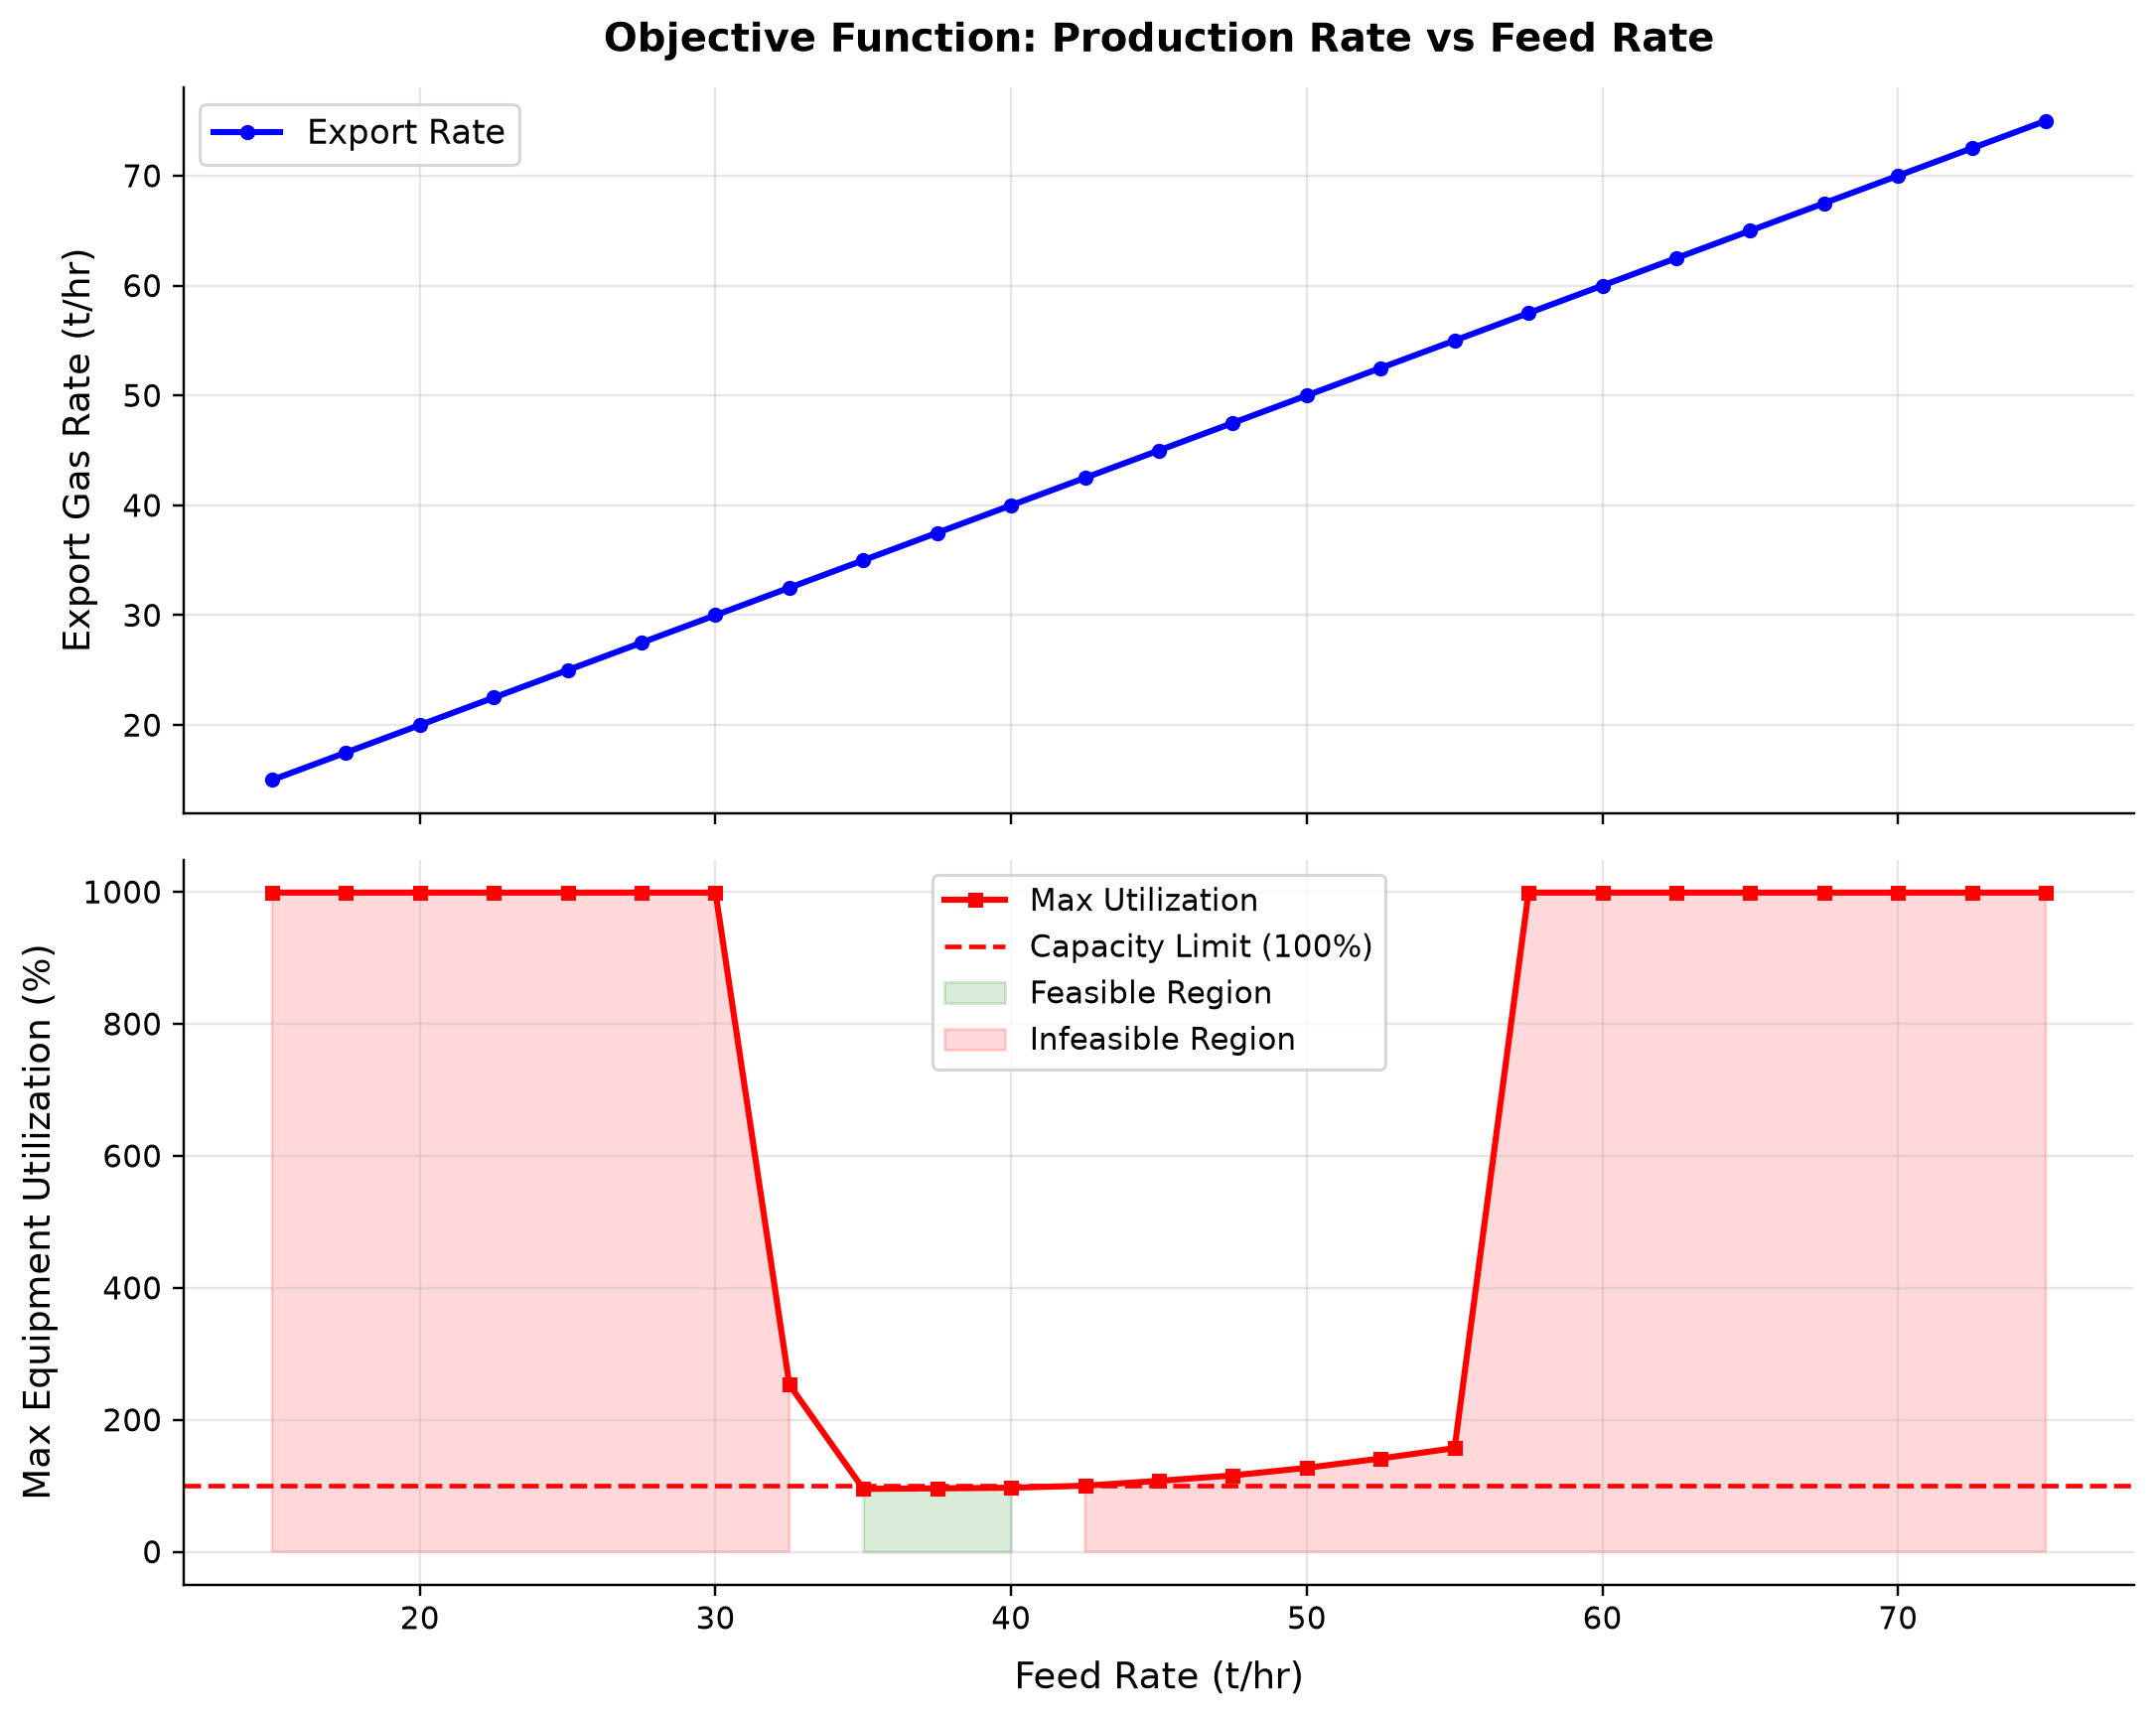

The table this chart was drawn from, first rows:
panel, series, point, x_label, y_label, x, y, finite
1, Export Rate, 0, , Export Gas Rate (t/hr), 15.0, 15, True
1, Export Rate, 1, , Export Gas Rate (t/hr), 17.5, 17.5, True
1, Export Rate, 2, , Export Gas Rate (t/hr), 20.0, 20, True
1, Export Rate, 3, , Export Gas Rate (t/hr), 22.5, 22.5, True
1, Export Rate, 4, , Export Gas Rate (t/hr), 25.0, 25.0, True
1, Export Rate, 5, , Export Gas Rate (t/hr), 27.5, 27.5, True
1, Export Rate, 6, , Export Gas Rate (t/hr), 30.0, 30, True
1, Export Rate, 7, , Export Gas Rate (t/hr), 32.5, 32.5, True
1, Export Rate, 8, , Export Gas Rate (t/hr), 35.0, 35, True
1, Export Rate, 9, , Export Gas Rate (t/hr), 37.5, 37.5, True
1, Export Rate, 10, , Export Gas Rate (t/hr), 40.0, 40, True
1, Export Rate, 11, , Export Gas Rate (t/hr), 42.5, 42.5, True
1, Export Rate, 12, , Export Gas Rate (t/hr), 45.0, 45, True
1, Export Rate, 13, , Export Gas Rate (t/hr), 47.5, 47.5, True
1, Export Rate, 14, , Export Gas Rate (t/hr), 50.0, 50.0, True
1, Export Rate, 15, , Export Gas Rate (t/hr), 52.5, 52.5, True
1, Export Rate, 16, , Export Gas Rate (t/hr), 55.0, 55, True
1, Export Rate, 17, , Export Gas Rate (t/hr), 57.5, 57.5, True
1, Export Rate, 18, , Export Gas Rate (t/hr), 60.0, 60, True
1, Export Rate, 19, , Export Gas Rate (t/hr), 62.5, 62.5, True
1, Export Rate, 20, , Export Gas Rate (t/hr), 65.0, 65, True
1, Export Rate, 21, , Export Gas Rate (t/hr), 67.5, 67.5, True
1, Export Rate, 22, , Export Gas Rate (t/hr), 70.0, 70, True
1, Export Rate, 23, , Export Gas Rate (t/hr), 72.5, 72.5, True
1, Export Rate, 24, , Export Gas Rate (t/hr), 75.0, 75, True
2, Max Utilization, 0, Feed Rate (t/hr), Max Equipment Utilization (%), 15.0, 999.0, True
2, Max Utilization, 1, Feed Rate (t/hr), Max Equipment Utilization (%), 17.5, 999.0, True
2, Max Utilization, 2, Feed Rate (t/hr), Max Equipment Utilization (%), 20.0, 999.0, True
2, Max Utilization, 3, Feed Rate (t/hr), Max Equipment Utilization (%), 22.5, 999.0, True
2, Max Utilization, 4, Feed Rate (t/hr), Max Equipment Utilization (%), 25.0, 999.0, True
2, Max Utilization, 5, Feed Rate (t/hr), Max Equipment Utilization (%), 27.5, 999.0, True
2, Max Utilization, 6, Feed Rate (t/hr), Max Equipment Utilization (%), 30.0, 999.0, True
2, Max Utilization, 7, Feed Rate (t/hr), Max Equipment Utilization (%), 32.5, 253.1, True
2, Max Utilization, 8, Feed Rate (t/hr), Max Equipment Utilization (%), 35.0, 95.3, True
2, Max Utilization, 9, Feed Rate (t/hr), Max Equipment Utilization (%), 37.5, 96.11, True
2, Max Utilization, 10, Feed Rate (t/hr), Max Equipment Utilization (%), 40.0, 97.03, True
2, Max Utilization, 11, Feed Rate (t/hr), Max Equipment Utilization (%), 42.5, 100.1, True
2, Max Utilization, 12, Feed Rate (t/hr), Max Equipment Utilization (%), 45.0, 107.5, True
2, Max Utilization, 13, Feed Rate (t/hr), Max Equipment Utilization (%), 47.5, 115.7, True
2, Max Utilization, 14, Feed Rate (t/hr), Max Equipment Utilization (%), 50.0, 127.2, True
2, Max Utilization, 15, Feed Rate (t/hr), Max Equipment Utilization (%), 52.5, 141.4, True
2, Max Utilization, 16, Feed Rate (t/hr), Max Equipment Utilization (%), 55.0, 157.1, True
2, Max Utilization, 17, Feed Rate (t/hr), Max Equipment Utilization (%), 57.5, 999.0, True
2, Max Utilization, 18, Feed Rate (t/hr), Max Equipment Utilization (%), 60.0, 999.0, True
2, Max Utilization, 19, Feed Rate (t/hr), Max Equipment Utilization (%), 62.5, 999.0, True
2, Max Utilization, 20, Feed Rate (t/hr), Max Equipment Utilization (%), 65.0, 999.0, True
2, Max Utilization, 21, Feed Rate (t/hr), Max Equipment Utilization (%), 67.5, 999.0, True
2, Max Utilization, 22, Feed Rate (t/hr), Max Equipment Utilization (%), 70.0, 999.0, True
2, Max Utilization, 23, Feed Rate (t/hr), Max Equipment Utilization (%), 72.5, 999.0, True
2, Max Utilization, 24, Feed Rate (t/hr), Max Equipment Utilization (%), 75.0, 999.0, True
2, Capacity Limit (100%), 0, Feed Rate (t/hr), Max Equipment Utilization (%), 0.0, 100.0, True
2, Capacity Limit (100%), 1, Feed Rate (t/hr), Max Equipment Utilization (%), 1.0, 100.0, True
